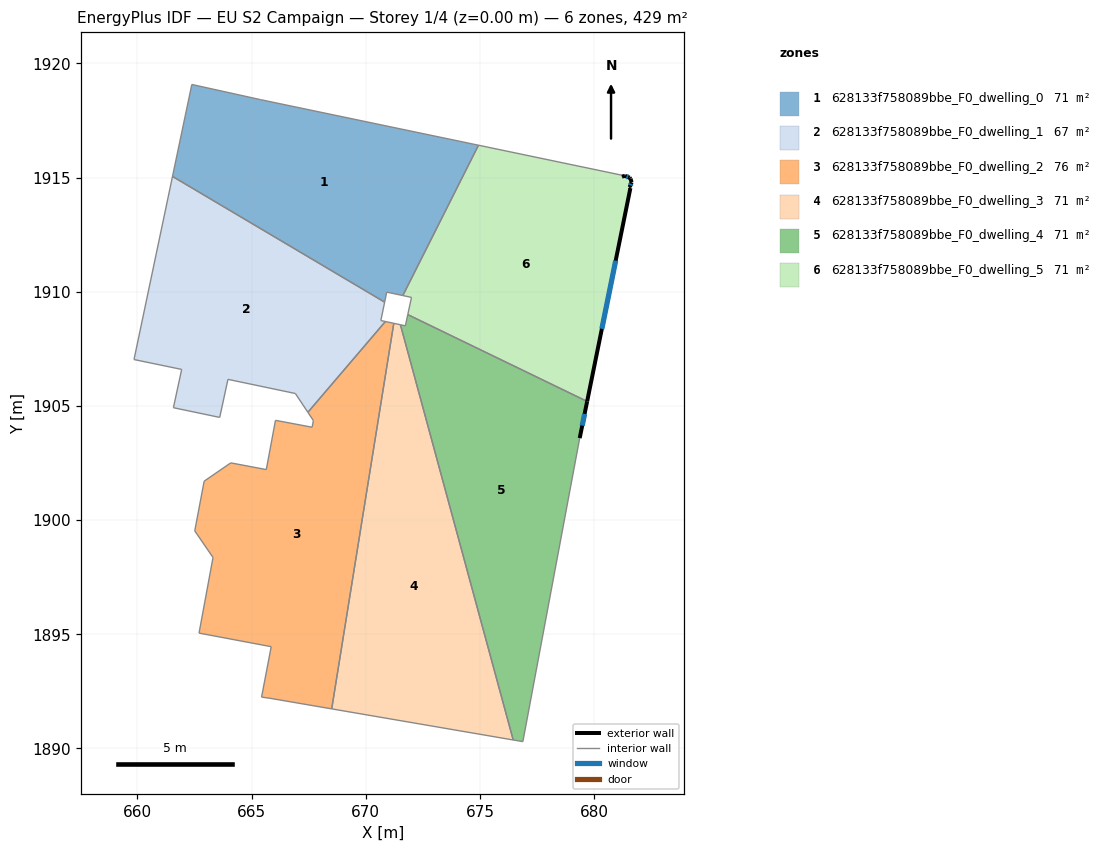
=== STOREY PLAN SPEC (per zone: floor XY polygon, exterior-wall plan segments, windows/doors) ===
zone 1: 628133f758089bbe_F0_dwelling_0  (71.4 m²)
  floor: (674.94, 1916.41) (671.62, 1909.83) (670.92, 1909.98) (670.83, 1909.54) (661.54, 1915.05) (662.38, 1919.07) (665.40, 1918.41)
  interior walls: 7
zone 2: 628133f758089bbe_F0_dwelling_1  (66.6 m²)
  floor: (670.83, 1909.54) (670.66, 1908.74) (670.86, 1908.69) (667.47, 1904.72) (666.92, 1905.54) (663.97, 1906.16) (663.60, 1904.50) (661.58, 1904.92) (661.94, 1906.60) (659.85, 1907.03) (661.54, 1915.05)
  interior walls: 11
zone 3: 628133f758089bbe_F0_dwelling_2  (76.3 m²)
  floor: (671.23, 1908.62) (668.51, 1891.73) (665.81, 1892.20) (665.44, 1892.25) (665.86, 1894.46) (662.70, 1895.05) (663.31, 1898.36) (662.51, 1899.53) (662.92, 1901.70) (664.09, 1902.50) (665.65, 1902.21) (666.05, 1904.37) (667.65, 1904.07) (667.71, 1904.36) (667.47, 1904.72) (670.86, 1908.69)
  interior walls: 16
zone 4: 628133f758089bbe_F0_dwelling_3  (71.4 m²)
  floor: (671.52, 1908.55) (676.46, 1890.37) (668.51, 1891.73) (671.23, 1908.62)
  interior walls: 4
zone 5: 628133f758089bbe_F0_dwelling_4  (71.4 m²)
  floor: (679.69, 1905.20) (679.37, 1903.59) (676.88, 1890.30) (676.46, 1890.37) (671.52, 1908.55) (671.73, 1908.51) (671.84, 1909.00)
  exterior wall: (679.37, 1903.59) – (679.69, 1905.20)  [1.6 m]
    window: (679.48, 1904.14) – (679.58, 1904.65)  [0.5 m²]
  interior walls: 6
zone 6: 628133f758089bbe_F0_dwelling_5  (71.4 m²)
  floor: (681.35, 1915.07) (681.56, 1914.99) (681.59, 1914.95) (681.64, 1914.79) (681.56, 1914.59) (681.54, 1914.57) (681.59, 1914.54) (679.69, 1905.20) (671.84, 1909.00) (672.00, 1909.75) (671.62, 1909.83) (674.94, 1916.41) (681.21, 1915.10) (681.22, 1915.04)
  exterior wall: (681.35, 1915.07) – (681.22, 1915.04)  [0.1 m]
  exterior wall: (681.56, 1914.99) – (681.35, 1915.07)  [0.2 m]
    window: (681.49, 1915.02) – (681.42, 1915.05)  [0.1 m²]
  exterior wall: (681.59, 1914.95) – (681.56, 1914.99)  [0.1 m]
  exterior wall: (681.64, 1914.79) – (681.59, 1914.95)  [0.2 m]
  exterior wall: (681.56, 1914.59) – (681.64, 1914.79)  [0.2 m]
    window: (681.59, 1914.66) – (681.62, 1914.72)  [0.1 m²]
  exterior wall: (681.54, 1914.57) – (681.56, 1914.59)  [0.0 m]
  exterior wall: (681.59, 1914.54) – (681.54, 1914.57)  [0.1 m]
  exterior wall: (679.69, 1905.20) – (681.59, 1914.54)  [9.5 m]
    window: (680.34, 1908.37) – (680.94, 1911.36)  [2.9 m²]
  interior walls: 6

=== DERIVED (storey summary) ===
Building: EU S2 Campaign
Storey: 1 of 4  (floor level z = 0.00 m)
Storey gross floor area: 428.6 m²
Zones on this storey: 6
  - 628133f758089bbe_F0_dwelling_0: floor 71.4 m²
  - 628133f758089bbe_F0_dwelling_1: floor 66.6 m²
  - 628133f758089bbe_F0_dwelling_2: floor 76.3 m²
  - 628133f758089bbe_F0_dwelling_3: floor 71.4 m²
  - 628133f758089bbe_F0_dwelling_4: floor 71.4 m²; exterior wall 1.6 m (4.9 m²); 1 window(s) 0.5 m²; WWR 10.2%
  - 628133f758089bbe_F0_dwelling_5: floor 71.4 m²; exterior wall 10.4 m (31.3 m²); 3 window(s) 3.1 m²; WWR 9.8%
Zone adjacency (shared interzone walls):
  - 628133f758089bbe_F0_dwelling_0 ↔ 628133f758089bbe_F0_dwelling_1
  - 628133f758089bbe_F0_dwelling_0 ↔ 628133f758089bbe_F0_dwelling_5
  - 628133f758089bbe_F0_dwelling_1 ↔ 628133f758089bbe_F0_dwelling_2
  - 628133f758089bbe_F0_dwelling_2 ↔ 628133f758089bbe_F0_dwelling_3
  - 628133f758089bbe_F0_dwelling_3 ↔ 628133f758089bbe_F0_dwelling_4
  - 628133f758089bbe_F0_dwelling_4 ↔ 628133f758089bbe_F0_dwelling_5